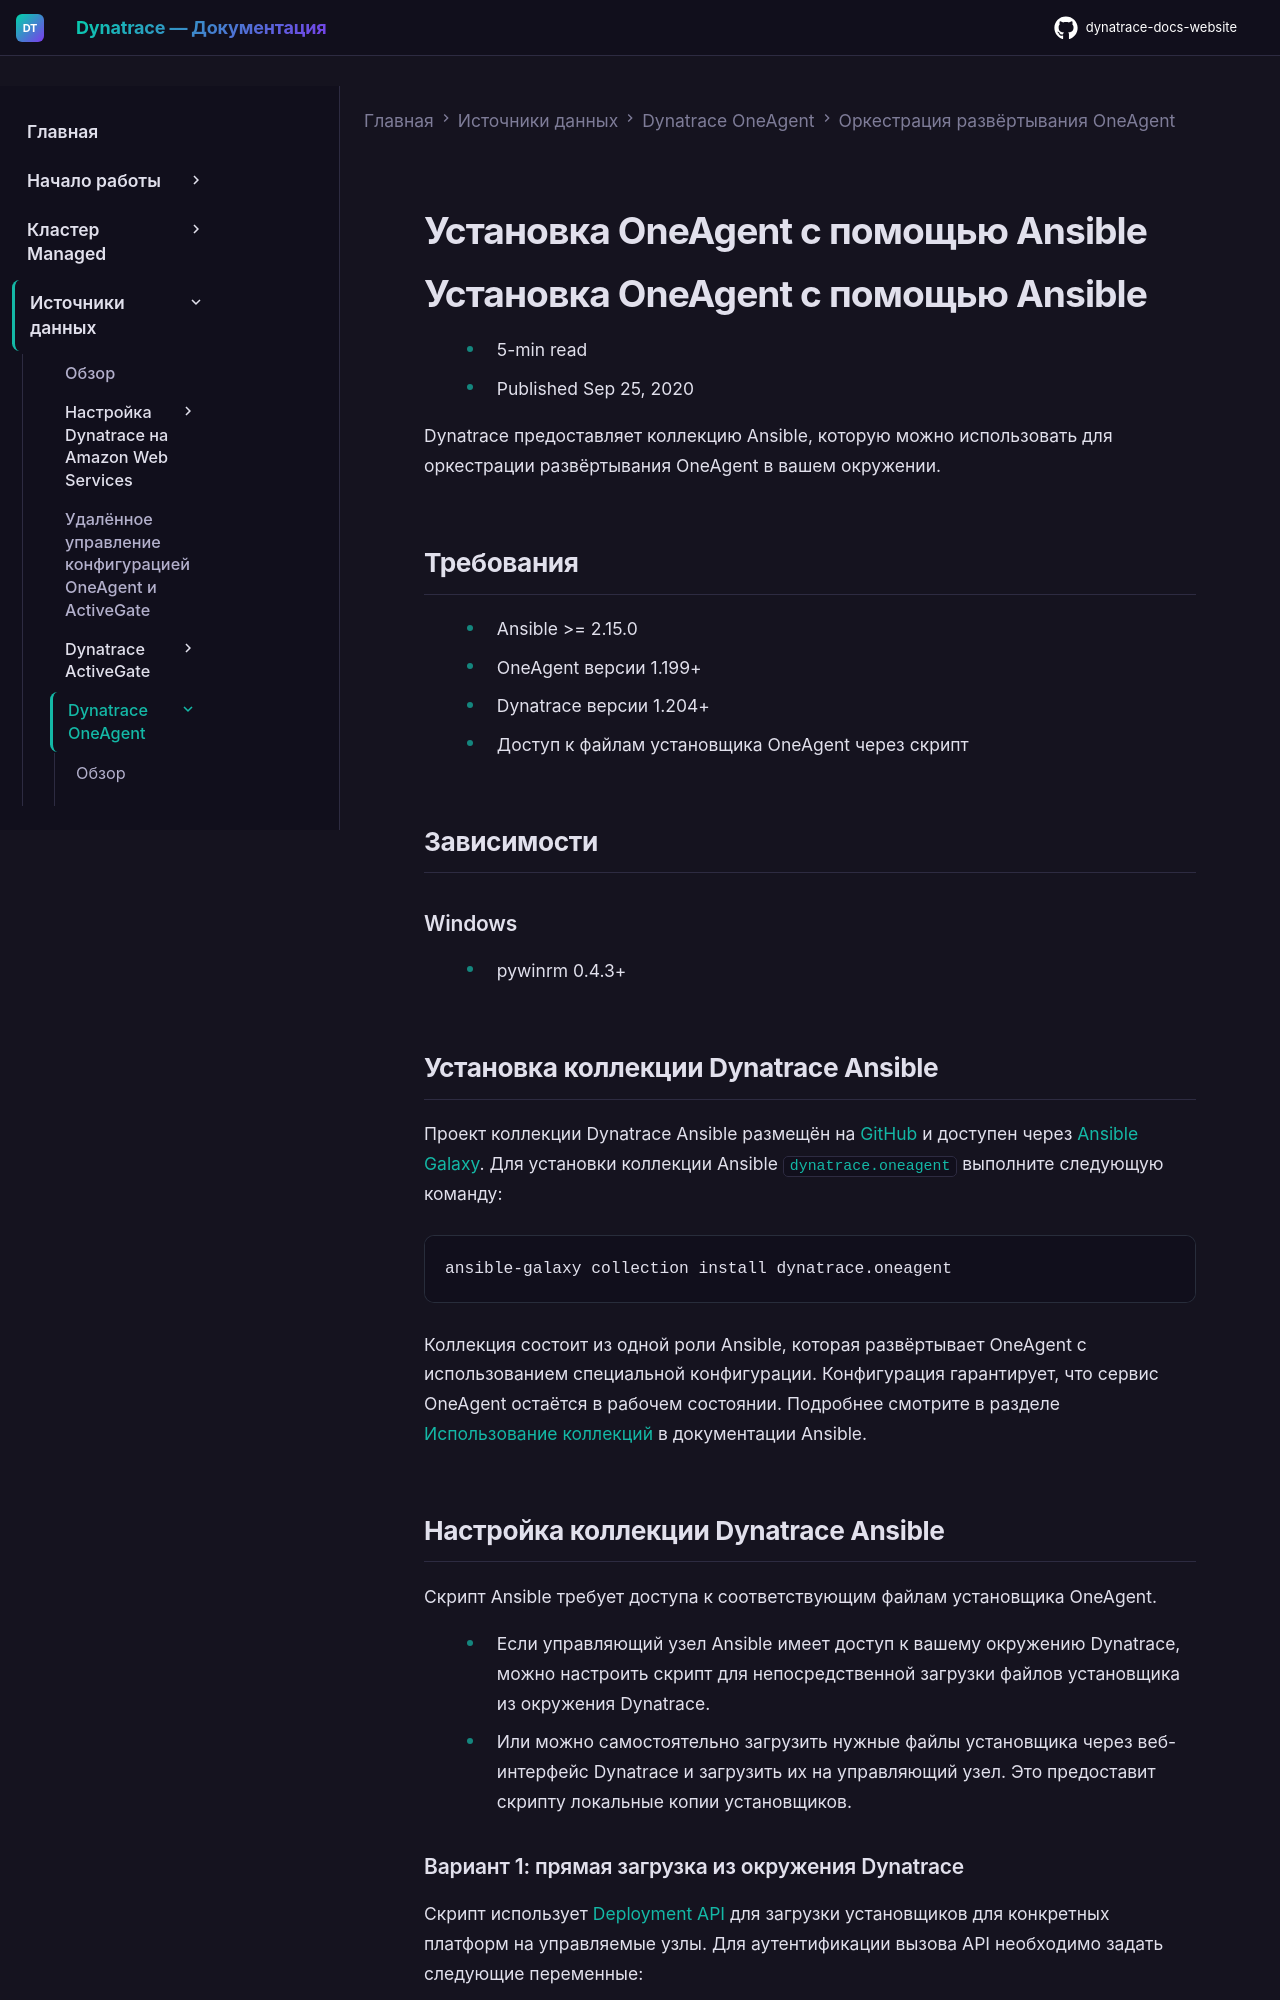

repository: Yerkebulan-Ardabayev/dynatrace-docs-website · page: managed-ru/ingest-from/dynatrace-oneagent/deployment-orchestration/ansible/index.html · generator: mkdocs

---
title: Установка OneAgent с помощью Ansible
source: https://docs.dynatrace.com/managed/ingest-from/dynatrace-oneagent/deployment-orchestration/ansible
scraped: 2026-05-12T11:35:18.354639
---

# Установка OneAgent с помощью Ansible

# Установка OneAgent с помощью Ansible

* 5-min read
* Published Sep 25, 2020

Dynatrace предоставляет коллекцию Ansible, которую можно использовать для оркестрации развёртывания OneAgent в вашем окружении.

## Требования

* Ansible >= 2.15.0
* OneAgent версии 1.199+
* Dynatrace версии 1.204+
* Доступ к файлам установщика OneAgent через скрипт

## Зависимости

### Windows

* pywinrm 0.4.3+

## Установка коллекции Dynatrace Ansible

Проект коллекции Dynatrace Ansible размещён на [GitHub](https://github.com/Dynatrace/Dynatrace-OneAgent-Ansible) и доступен через [Ansible Galaxy](https://galaxy.ansible.com/ui/repo/published/dynatrace/oneagent/).
Для установки коллекции Ansible `dynatrace.oneagent` выполните следующую команду:

```
ansible-galaxy collection install dynatrace.oneagent
```

Коллекция состоит из одной роли Ansible, которая развёртывает OneAgent с использованием специальной конфигурации. Конфигурация гарантирует, что сервис OneAgent остаётся в рабочем состоянии. Подробнее смотрите в разделе [Использование коллекций](https://docs.ansible.com/ansible/latest/user_guide/collections_using.html) в документации Ansible.

## Настройка коллекции Dynatrace Ansible

Скрипт Ansible требует доступа к соответствующим файлам установщика OneAgent.

* Если управляющий узел Ansible имеет доступ к вашему окружению Dynatrace, можно настроить скрипт для непосредственной загрузки файлов установщика из окружения Dynatrace.
* Или можно самостоятельно загрузить нужные файлы установщика через веб-интерфейс Dynatrace и загрузить их на управляющий узел. Это предоставит скрипту локальные копии установщиков.
